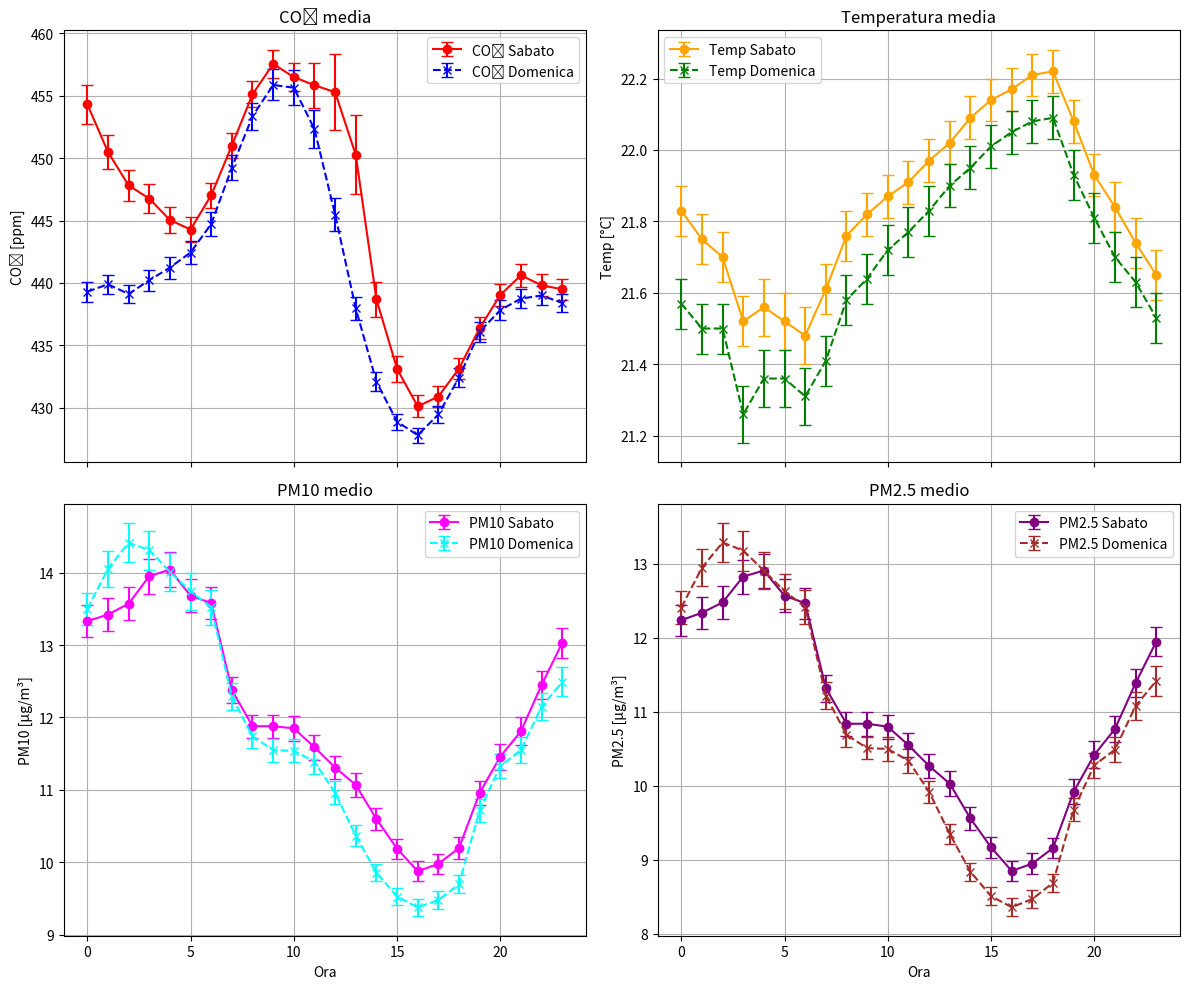

Reproduce this figure in Python. (Note: this script raises an exception after producing the figure.)
import matplotlib.pyplot as plt
# Dati di esempio
x = [0,1,2,3,4,5,6,7,8,9,10,11,12,13,14,15,16,17,18,19,20,21,22,23]

# Sabato (a) e Domenica (b) – variabili numerate:
# 1 = co2, 2 = temp, 3 = pm10, 4 = pm25

# 1a = media_co2 sabato
y1a = [
    454.31, 450.49, 447.81, 446.76, 445.04, 444.28, 447.02, 450.99,
    455.10, 457.53, 456.48, 455.83, 455.27, 450.26, 438.70, 433.13,
    430.12, 430.91, 433.15, 436.39, 439.04, 440.62, 439.81, 439.50
]
# 1a_error = err_co2 sabato
y1a_error = [
    1.57, 1.35, 1.21, 1.17, 1.06, 0.99, 0.99, 1.01,
    1.05, 1.12, 1.15, 1.79, 3.03, 3.15, 1.40, 1.02,
    0.88, 0.83, 0.84, 0.88, 0.89, 0.92, 0.88, 0.85
]

# 1b = media_co2 domenica
y1b = [
    439.30, 439.90, 439.12, 440.22, 441.23, 442.44, 444.72, 449.22,
    453.34, 455.85, 455.63, 452.32, 445.48, 437.96, 432.11, 428.90,
    427.82, 429.48, 432.43, 436.10, 437.83, 438.75, 439.00, 438.40
]
# 1b_error = err_co2 domenica
y1b_error = [
    0.81, 0.76, 0.73, 0.84, 0.88, 0.93, 0.93, 0.99,
    1.09, 1.24, 1.38, 1.52, 1.34, 0.95, 0.74, 0.64,
    0.61, 0.68, 0.77, 0.80, 0.78, 0.77, 0.76, 0.73
]

# 2a = media_temp sabato
y2a = [
    21.83, 21.75, 21.70, 21.52, 21.56, 21.52, 21.48, 21.61,
    21.76, 21.82, 21.87, 21.91, 21.97, 22.02, 22.09, 22.14,
    22.17, 22.21, 22.22, 22.08, 21.93, 21.84, 21.74, 21.65
]
# 2a_error = err_temp sabato
y2a_error = [
    0.07, 0.07, 0.07, 0.07, 0.08, 0.08, 0.08, 0.07,
    0.07, 0.06, 0.06, 0.06, 0.06, 0.06, 0.06, 0.06,
    0.06, 0.06, 0.06, 0.06, 0.06, 0.07, 0.07, 0.07
]

# 2b = media_temp domenica
y2b = [
    21.57, 21.50, 21.50, 21.26, 21.36, 21.36, 21.31, 21.41,
    21.58, 21.64, 21.72, 21.77, 21.83, 21.90, 21.95, 22.01,
    22.05, 22.08, 22.09, 21.93, 21.81, 21.70, 21.63, 21.53
]
# 2b_error = err_temp domenica
y2b_error = [
    0.07, 0.07, 0.07, 0.08, 0.08, 0.08, 0.08, 0.07,
    0.07, 0.07, 0.07, 0.07, 0.07, 0.06, 0.06, 0.06,
    0.06, 0.06, 0.06, 0.07, 0.07, 0.07, 0.07, 0.07
]

# 3a = media_pm10 sabato
y3a = [
    13.33, 13.42, 13.57, 13.95, 14.04, 13.68, 13.58, 12.38,
    11.88, 11.88, 11.85, 11.59, 11.31, 11.07, 10.60, 10.19,
    9.88, 9.98, 10.20, 10.96, 11.46, 11.81, 12.45, 13.03
]
# 3a_error = err_pm10 sabato
y3a_error = [
    0.22, 0.23, 0.23, 0.24, 0.24, 0.23, 0.22, 0.18,
    0.16, 0.16, 0.17, 0.17, 0.16, 0.17, 0.15, 0.14,
    0.14, 0.14, 0.15, 0.17, 0.18, 0.19, 0.19, 0.21
]

# 3b = media_pm10 domenica
y3b = [
    13.50, 14.05, 14.41, 14.31, 14.01, 13.74, 13.52, 12.29,
    11.74, 11.55, 11.54, 11.39, 10.96, 10.37, 9.86, 9.53,
    9.38, 9.48, 9.70, 10.72, 11.33, 11.55, 12.15, 12.49
]
# 3b_error = err_pm10 domenica
y3b_error = [
    0.22, 0.25, 0.27, 0.27, 0.26, 0.25, 0.24, 0.19,
    0.16, 0.16, 0.16, 0.17, 0.16, 0.14, 0.12, 0.12,
    0.12, 0.12, 0.12, 0.16, 0.17, 0.18, 0.19, 0.20
]

# 4a = media_pm25 sabato
y4a = [
    12.24, 12.34, 12.48, 12.83, 12.91, 12.57, 12.47, 11.32,
    10.84, 10.84, 10.80, 10.55, 10.27, 10.03, 9.56, 9.17,
    8.85, 8.95, 9.16, 9.92, 10.42, 10.77, 11.39, 11.95
]
# 4a_error = err_pm25 sabato
y4a_error = [
    0.21, 0.22, 0.22, 0.23, 0.23, 0.22, 0.21, 0.18,
    0.16, 0.16, 0.16, 0.16, 0.16, 0.17, 0.15, 0.14,
    0.14, 0.14, 0.14, 0.17, 0.18, 0.18, 0.19, 0.20
]

# 4b = media_pm25 domenica
y4b = [
    12.41, 12.95, 13.29, 13.18, 12.91, 12.63, 12.42, 11.22,
    10.69, 10.51, 10.50, 10.34, 9.92, 9.35, 8.84, 8.51,
    8.36, 8.47, 8.69, 9.68, 10.28, 10.49, 11.08, 11.42
]
# 4b_error = err_pm25 domenica
y4b_error = [
    0.22, 0.25, 0.26, 0.27, 0.25, 0.24, 0.23, 0.18,
    0.16, 0.15, 0.16, 0.16, 0.15, 0.14, 0.12, 0.12,
    0.12, 0.12, 0.12, 0.15, 0.17, 0.17, 0.19, 0.20
]



fig, axs = plt.subplots(2, 2, figsize=(12, 10), sharex=True)

# CO₂
axs[0, 0].errorbar(x, y1a, yerr=y1a_error,
                   label='CO₂ Sabato', color='red', marker='o', capsize=4)
axs[0, 0].errorbar(x, y1b, yerr=y1b_error,
                   label='CO₂ Domenica', color='blue', marker='x', linestyle='--', capsize=4)
axs[0, 0].set_title('CO₂ media')
axs[0, 0].set_ylabel('CO₂ [ppm]')
axs[0, 0].legend()
axs[0, 0].grid(True)

# Temperatura
axs[0, 1].errorbar(x, y2a, yerr=y2a_error,
                   label='Temp Sabato', color='orange', marker='o', capsize=4)
axs[0, 1].errorbar(x, y2b, yerr=y2b_error,
                   label='Temp Domenica', color='green', marker='x', linestyle='--', capsize=4)
axs[0, 1].set_title('Temperatura media')
axs[0, 1].set_ylabel('Temp [°C]')
axs[0, 1].legend()
axs[0, 1].grid(True)

# PM10
axs[1, 0].errorbar(x, y3a, yerr=y3a_error,
                   label='PM10 Sabato', color='magenta', marker='o', capsize=4)
axs[1, 0].errorbar(x, y3b, yerr=y3b_error,
                   label='PM10 Domenica', color='cyan', marker='x', linestyle='--', capsize=4)
axs[1, 0].set_title('PM10 medio')
axs[1, 0].set_xlabel('Ora')
axs[1, 0].set_ylabel('PM10 [μg/m³]')
axs[1, 0].legend()
axs[1, 0].grid(True)

# PM2.5
axs[1, 1].errorbar(x, y4a, yerr=y4a_error,
                   label='PM2.5 Sabato', color='purple', marker='o', capsize=4)
axs[1, 1].errorbar(x, y4b, yerr=y4b_error,
                   label='PM2.5 Domenica', color='brown', marker='x', linestyle='--', capsize=4)
axs[1, 1].set_title('PM2.5 medio')
axs[1, 1].set_xlabel('Ora')
axs[1, 1].set_ylabel('PM2.5 [μg/m³]')
axs[1, 1].legend()
axs[1, 1].grid(True)

plt.tight_layout()
plt.savefig("Grafici/quattro_graficiD.png")
plt.show()

# -------------------------------------------------------------------
# 2) GRAFICI SEPARATI (uno per ciascuna variabile)
# -------------------------------------------------------------------

# --- Grafico 1: CO₂ ---
plt.figure(figsize=(8, 5))
plt.errorbar(x, y1a, yerr=y1a_error,
             label='CO₂ Sabato', color='red', marker='o', capsize=4)
plt.errorbar(x, y1b, yerr=y1b_error,
             label='CO₂ Domenica', color='blue', marker='x', linestyle='--', capsize=4)
plt.title('CO₂ media Sabato vs Domenica')
plt.xlabel('Ora')
plt.ylabel('CO₂ [ppm]')
plt.legend()
plt.grid(True)
plt.tight_layout()
plt.savefig("Grafici/co2_separatoD.png")
plt.show()

# --- Grafico 2: Temperatura ---
plt.figure(figsize=(8, 5))
plt.errorbar(x, y2a, yerr=y2a_error,
             label='Temp Sabato', color='orange', marker='o', capsize=4)
plt.errorbar(x, y2b, yerr=y2b_error,
             label='Temp Domenica', color='green', marker='x', linestyle='--', capsize=4)
plt.title('Temperatura media Sabato vs Domenica')
plt.xlabel('Ora')
plt.ylabel('Temperatura [°C]')
plt.legend()
plt.grid(True)
plt.tight_layout()
plt.savefig("Grafici/temperatura_separatoD.png")
plt.show()

# --- Grafico 3: PM10 ---
plt.figure(figsize=(8, 5))
plt.errorbar(x, y3a, yerr=y3a_error,
             label='PM10 Sabato', color='magenta', marker='o', capsize=4)
plt.errorbar(x, y3b, yerr=y3b_error,
             label='PM10 Domenica', color='cyan', marker='x', linestyle='--', capsize=4)
plt.title('PM10 medio Sabato vs Domenica')
plt.xlabel('Ora')
plt.ylabel('PM10 [μg/m³]')
plt.legend()
plt.grid(True)
plt.tight_layout()
plt.savefig("Grafici/pm10_separatoD.png")
plt.show()

# --- Grafico 4: PM2.5 ---
plt.figure(figsize=(8, 5))
plt.errorbar(x, y4a, yerr=y4a_error,
             label='PM2.5 Sabato', color='purple', marker='o', capsize=4)
plt.errorbar(x, y4b, yerr=y4b_error,
             label='PM2.5 Domenica', color='brown', marker='x', linestyle='--', capsize=4)
plt.title('PM2.5 medio Sabato vs Domenica')
plt.xlabel('Ora')
plt.ylabel('PM2.5 [μg/m³]')
plt.legend()
plt.grid(True)
plt.tight_layout()
plt.savefig("Grafici/pm25_separatoD.png")
plt.show()